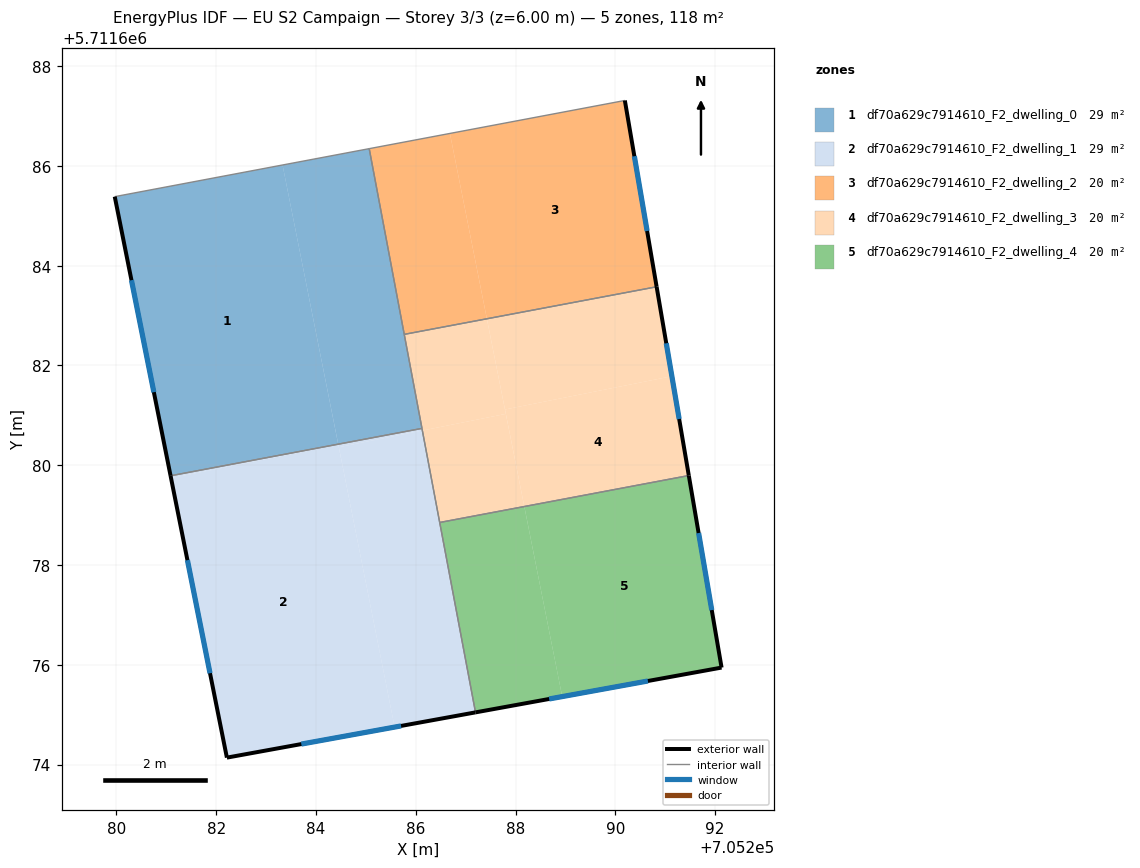
=== STOREY PLAN SPEC (per zone: floor XY polygon, exterior-wall plan segments, windows/doors) ===
zone 1: df70a629c7914610_F2_dwelling_0  (29.4 m²)
  floor: (705283.33, 5711686.02) (705284.45, 5711680.42) (705281.08, 5711679.79) (705279.97, 5711685.38)
  floor: (705285.07, 5711686.35) (705286.12, 5711680.74) (705284.45, 5711680.42) (705283.33, 5711686.02)
  exterior wall: (705279.97, 5711685.38) – (705281.08, 5711679.79)  [5.7 m]
    window: (705280.30, 5711683.71) – (705280.75, 5711681.46)  [2.8 m²]
  interior walls: 4
zone 2: df70a629c7914610_F2_dwelling_1  (29.4 m²)
  floor: (705284.45, 5711680.41) (705285.58, 5711674.75) (705282.21, 5711674.14) (705281.09, 5711679.74)
  floor: (705284.45, 5711680.42) (705284.45, 5711680.41) (705281.09, 5711679.74) (705281.08, 5711679.79)
  floor: (705286.13, 5711680.70) (705287.20, 5711675.05) (705285.58, 5711674.75) (705284.46, 5711680.36)
  floor: (705286.12, 5711680.74) (705286.13, 5711680.70) (705284.46, 5711680.36) (705284.45, 5711680.42)
  exterior wall: (705282.21, 5711674.14) – (705287.20, 5711675.04)  [5.1 m]
    window: (705283.71, 5711674.41) – (705285.71, 5711674.77)  [2.4 m²]
  exterior wall: (705281.08, 5711679.79) – (705282.21, 5711674.14)  [5.8 m]
    window: (705281.42, 5711678.10) – (705281.88, 5711675.83)  [2.8 m²]
  interior walls: 3
zone 3: df70a629c7914610_F2_dwelling_2  (19.6 m²)
  floor: (705286.69, 5711686.65) (705287.43, 5711682.94) (705285.77, 5711682.62) (705285.07, 5711686.35)
  floor: (705290.19, 5711687.31) (705290.83, 5711683.58) (705287.43, 5711682.94) (705286.69, 5711686.65)
  exterior wall: (705290.83, 5711683.58) – (705290.19, 5711687.31)  [3.8 m]
    window: (705290.64, 5711684.70) – (705290.38, 5711686.19)  [1.8 m²]
  interior walls: 3
zone 4: df70a629c7914610_F2_dwelling_3  (19.6 m²)
  floor: (705291.13, 5711681.78) (705291.47, 5711679.79) (705288.18, 5711679.17) (705287.79, 5711681.12)
  floor: (705290.83, 5711683.58) (705291.13, 5711681.78) (705287.79, 5711681.12) (705287.43, 5711682.94)
  floor: (705287.43, 5711682.94) (705287.81, 5711681.03) (705286.13, 5711680.70) (705286.12, 5711680.74) (705285.77, 5711682.62)
  floor: (705287.81, 5711681.03) (705288.18, 5711679.17) (705286.48, 5711678.85) (705286.13, 5711680.70)
  exterior wall: (705291.47, 5711679.79) – (705290.83, 5711683.58)  [3.8 m]
    window: (705291.28, 5711680.93) – (705291.02, 5711682.44)  [1.9 m²]
  interior walls: 4
zone 5: df70a629c7914610_F2_dwelling_4  (19.6 m²)
  floor: (705288.18, 5711679.17) (705288.94, 5711675.36) (705287.20, 5711675.05) (705286.48, 5711678.85)
  floor: (705291.47, 5711679.79) (705292.13, 5711675.94) (705288.94, 5711675.36) (705288.18, 5711679.17)
  exterior wall: (705292.13, 5711675.94) – (705291.47, 5711679.79)  [3.9 m]
    window: (705291.93, 5711677.10) – (705291.67, 5711678.64)  [1.9 m²]
  exterior wall: (705287.20, 5711675.04) – (705292.13, 5711675.94)  [5.0 m]
    window: (705288.67, 5711675.31) – (705290.65, 5711675.67)  [2.4 m²]
  interior walls: 2

=== DERIVED (storey summary) ===
Building: EU S2 Campaign
Storey: 3 of 3  (floor level z = 6.00 m)
Storey gross floor area: 117.8 m²
Zones on this storey: 5
  - df70a629c7914610_F2_dwelling_0: floor 29.4 m²; exterior wall 5.7 m (17.1 m²); 1 window(s) 2.8 m²; WWR 16.1%
  - df70a629c7914610_F2_dwelling_1: floor 29.4 m²; exterior wall 10.8 m (32.5 m²); 2 window(s) 5.2 m²; WWR 16.1%
  - df70a629c7914610_F2_dwelling_2: floor 19.6 m²; exterior wall 3.8 m (11.4 m²); 1 window(s) 1.8 m²; WWR 16.1%
  - df70a629c7914610_F2_dwelling_3: floor 19.6 m²; exterior wall 3.8 m (11.5 m²); 1 window(s) 1.9 m²; WWR 16.1%
  - df70a629c7914610_F2_dwelling_4: floor 19.6 m²; exterior wall 8.9 m (26.8 m²); 2 window(s) 4.3 m²; WWR 16.1%
Zone adjacency (shared interzone walls):
  - df70a629c7914610_F2_dwelling_0 ↔ df70a629c7914610_F2_dwelling_1
  - df70a629c7914610_F2_dwelling_0 ↔ df70a629c7914610_F2_dwelling_2
  - df70a629c7914610_F2_dwelling_0 ↔ df70a629c7914610_F2_dwelling_3
  - df70a629c7914610_F2_dwelling_1 ↔ df70a629c7914610_F2_dwelling_3
  - df70a629c7914610_F2_dwelling_1 ↔ df70a629c7914610_F2_dwelling_4
  - df70a629c7914610_F2_dwelling_2 ↔ df70a629c7914610_F2_dwelling_3
  - df70a629c7914610_F2_dwelling_3 ↔ df70a629c7914610_F2_dwelling_4